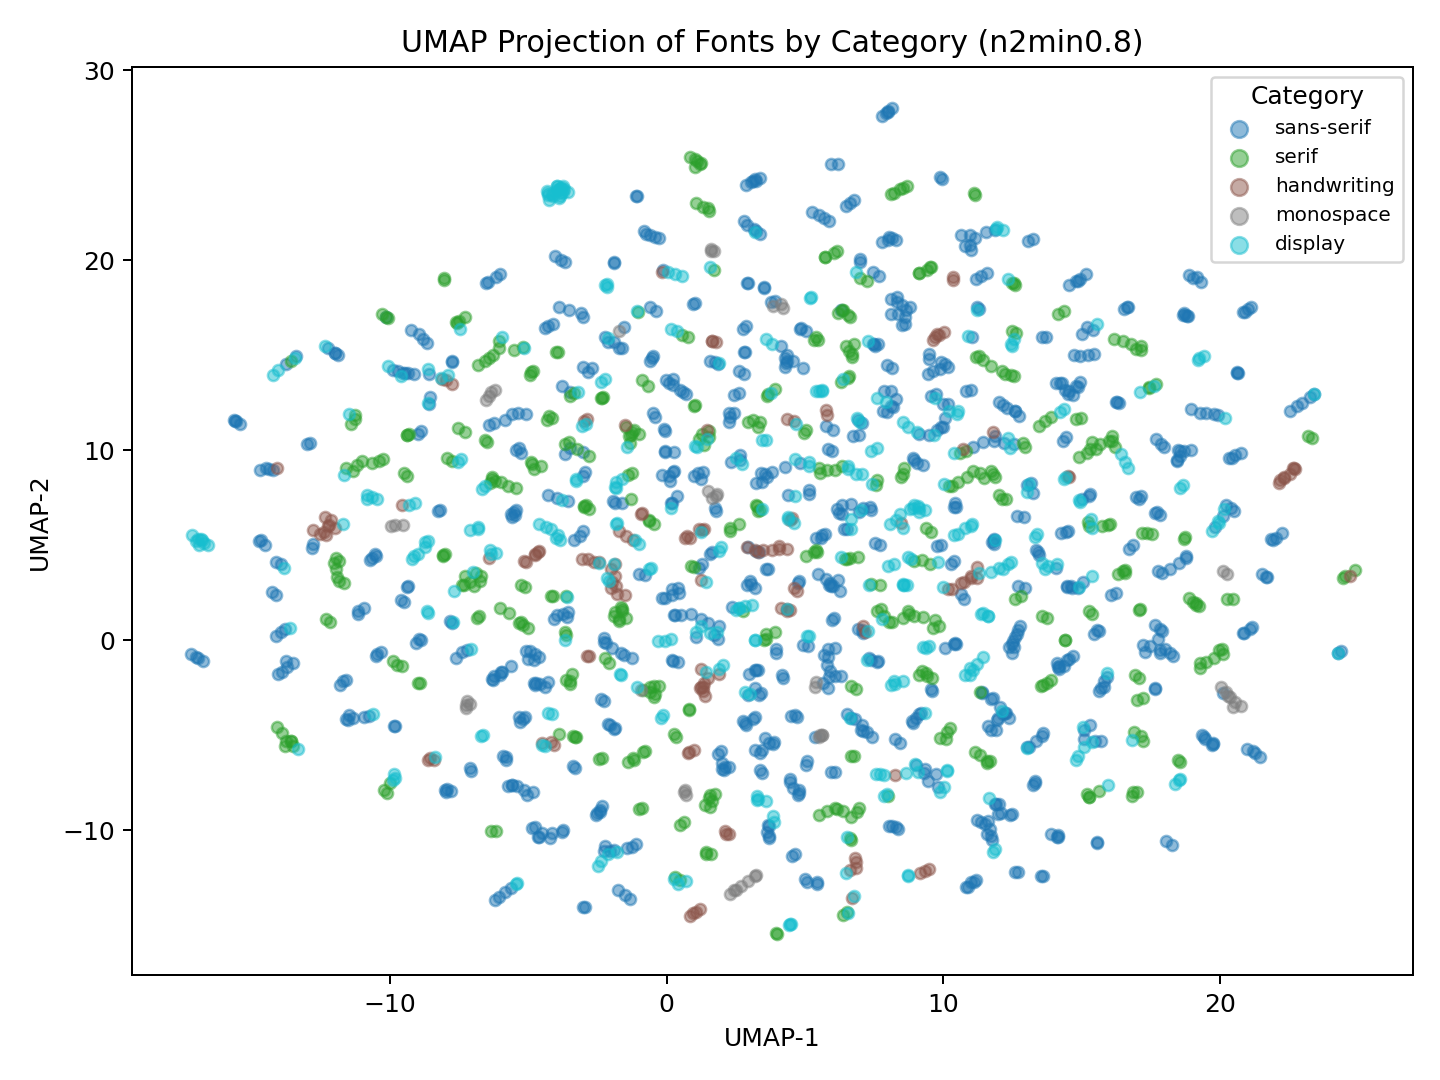

Values plotted in this chart, from the file beside it:
name, variant, category, x, y
Roboto 100, 100, sans-serif, 6.638, 23.03
Roboto 100italic, 100italic, sans-serif, 20.84, 17.28
Roboto 300, 300, sans-serif, 15.56, 0.5396
Roboto 300italic, 300italic, sans-serif, 9.945, 24.28
Roboto regular, regular, sans-serif, 14.94, 13.58
Roboto italic, italic, sans-serif, 11.37, -9.544
Roboto 500, 500, sans-serif, 20.87, 0.3791
Roboto 500italic, 500italic, sans-serif, -16.77, -1.099
Roboto 700, 700, sans-serif, 5.023, 16.27
Roboto 700italic, 700italic, sans-serif, -17.02, -0.8889
Roboto 900, 900, sans-serif, 1.55, 4.568
Roboto 900italic, 900italic, sans-serif, -16.93, -0.9344
Open Sans 300, 300, sans-serif, 5.067, -6.329
Open Sans 300italic, 300italic, sans-serif, -4.868, -9.876
Open Sans regular, regular, sans-serif, 18.18, 3.776
Open Sans italic, italic, sans-serif, 11.49, -9.656
Open Sans 600, 600, sans-serif, -10.52, 4.439
Open Sans 600italic, 600italic, sans-serif, 8.619, 16.64
Open Sans 700, 700, sans-serif, -5.588, -7.615
Open Sans 700italic, 700italic, sans-serif, 8.629, 17.01
Open Sans 800, 800, sans-serif, -14.11, 4.116
Open Sans 800italic, 800italic, sans-serif, 8.779, 17.56
Lato 100, 100, sans-serif, 23.38, 12.97
Lato 100italic, 100italic, sans-serif, 5.96, 1.081
Lato 300, 300, sans-serif, 6.318, 7.109
Lato 300italic, 300italic, sans-serif, -4.214, -10.42
Lato regular, regular, sans-serif, 17.81, -0.486
Lato italic, italic, sans-serif, 2.624, 14.17
Lato 700, 700, sans-serif, -1.653, -0.6495
Lato 700italic, 700italic, sans-serif, 7.978, 14.5
Lato 900, 900, sans-serif, -1.544, -0.7748
Lato 900italic, 900italic, sans-serif, 8.156, 14.36
Slabo 27px regular, regular, serif, -2.988, 7.069
Roboto Condensed 300, 300, sans-serif, 17.67, 10.61
Roboto Condensed 300italic, 300italic, sans-serif, -9.601, 2.146
Roboto Condensed regular, regular, sans-serif, -14.36, 9.031
Roboto Condensed italic, italic, sans-serif, 12.58, 12.05
Roboto Condensed 700, 700, sans-serif, 9.735, -7.022
Roboto Condensed 700italic, 700italic, sans-serif, 14.64, 2.743
Oswald 200, 200, sans-serif, 7.098, 0.3987
Oswald 300, 300, sans-serif, -5.064, 11.93
Oswald regular, regular, sans-serif, 19.27, 11.96
Oswald 500, 500, sans-serif, 19.5, 11.99
Oswald 600, 600, sans-serif, 19.76, 11.94
Oswald 700, 700, sans-serif, 19.91, 11.88
Source Sans Pro 200, 200, sans-serif, 24.26, -0.6555
Source Sans Pro 200italic, 200italic, sans-serif, -4.649, -10.34
Source Sans Pro 300, 300, sans-serif, 6.938, 6.764
Source Sans Pro 300italic, 300italic, sans-serif, -4.51, -10.14
Source Sans Pro regular, regular, sans-serif, -5.608, -1.332
Source Sans Pro italic, italic, sans-serif, 11.67, -9.91
Source Sans Pro 600, 600, sans-serif, 18.68, 17.23
Source Sans Pro 600italic, 600italic, sans-serif, 5.865, -1.904
Source Sans Pro 700, 700, sans-serif, -2.029, -4.438
Source Sans Pro 700italic, 700italic, sans-serif, 8.658, 17.37
Source Sans Pro 900, 900, sans-serif, 11.18, 19
Source Sans Pro 900italic, 900italic, sans-serif, 8.519, 17.65
Montserrat 100, 100, sans-serif, 15.92, -1.931
Montserrat 100italic, 100italic, sans-serif, 1.174, 3.827
Montserrat 200, 200, sans-serif, 3.944, -0.6428
... 1,823 more rows
